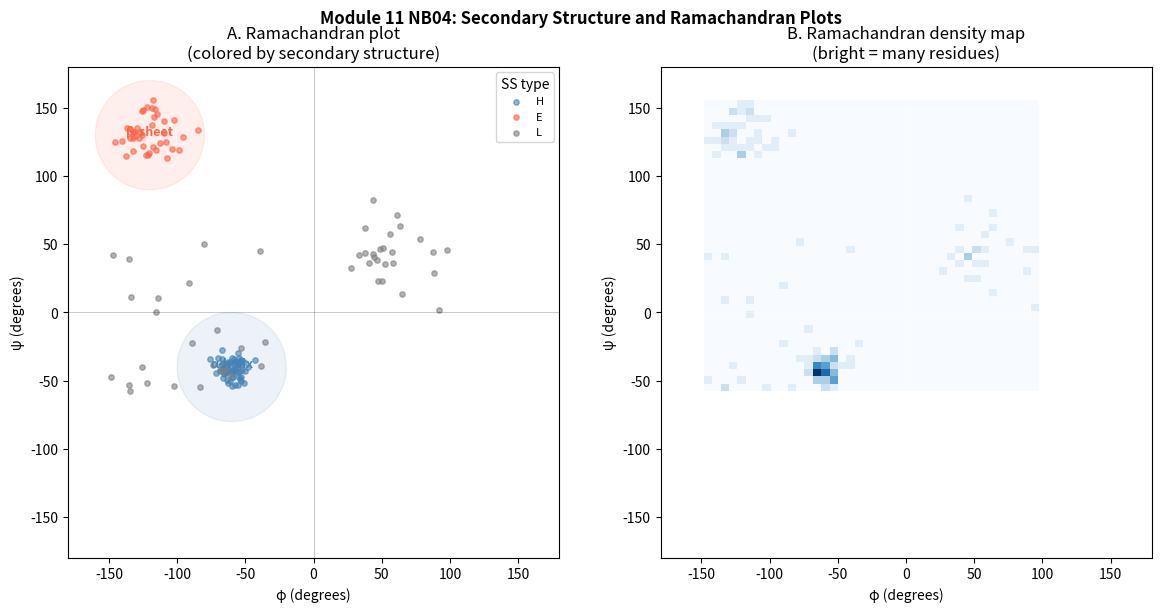

Write the Python code that produced this figure.
# Step 6 — Python: Dihedral angle computation and Ramachandran plot
import numpy as np
import matplotlib.pyplot as plt

def dihedral_angle(p1, p2, p3, p4):
    """Compute dihedral angle (degrees) for four 3D points p1–p4."""
    b1 = np.array(p2) - np.array(p1)
    b2 = np.array(p3) - np.array(p2)
    b3 = np.array(p4) - np.array(p3)
    # Normal vectors to the two planes
    n1 = np.cross(b1, b2)
    n2 = np.cross(b2, b3)
    # Handle degenerate cases
    if np.linalg.norm(n1) < 1e-9 or np.linalg.norm(n2) < 1e-9:
        return np.nan
    n1 /= np.linalg.norm(n1)
    n2 /= np.linalg.norm(n2)
    b2_hat = b2 / np.linalg.norm(b2)
    m1 = np.cross(n1, b2_hat)
    x = np.dot(n1, n2)
    y = np.dot(m1, n2)
    return np.degrees(np.arctan2(y, x))

# ---- Simulate backbone atom coordinates for a mixed structure ----
# We'll generate ideal helix (φ≈-60, ψ≈-40) and sheet (φ≈-120, ψ≈130) segments
# plus a random coil region
def backbone_from_dihedrals(phi_list, psi_list, bond_len_ca_c=1.52,
                              bond_len_c_n=1.33, bond_len_n_ca=1.46,
                              angle_ca_c_n=np.radians(116.0),
                              angle_c_n_ca=np.radians(122.0),
                              angle_n_ca_c=np.radians(111.0)):
    """Build backbone atom positions from φ/ψ angles (simplified nerf algorithm)."""
    # Start with first three atoms at known positions
    N  = np.array([0.0, 0.0, 0.0])
    CA = np.array([bond_len_n_ca, 0.0, 0.0])
    C  = np.array([
        bond_len_n_ca + bond_len_ca_c * np.cos(np.pi - angle_n_ca_c),
        bond_len_ca_c * np.sin(np.pi - angle_n_ca_c), 0.0
    ])
    coords = {'N': [N], 'CA': [CA], 'C': [C]}

    for phi, psi in zip(phi_list, psi_list):
        phi_rad = np.radians(phi)
        psi_rad = np.radians(psi)
        # Place next N using psi (rotation around CA-C bond)
        prev_c   = coords['C'][-1]
        prev_ca  = coords['CA'][-1]
        prev_n   = coords['N'][-1]
        # Use a simple rotation approach (not full NERF for brevity)
        # For simulation purposes, generate coordinates with approximate geometry
        z_shift = bond_len_c_n * np.cos(np.pi - angle_ca_c_n) * 0.5
        y_shift = bond_len_c_n * np.sin(np.pi - angle_ca_c_n) * 0.5
        new_n  = prev_c + np.array([np.cos(psi_rad), np.sin(psi_rad), z_shift]) * bond_len_c_n
        new_ca = new_n + np.array([np.cos(phi_rad + np.pi), np.sin(phi_rad + np.pi), 0.0]) * bond_len_n_ca
        new_c  = new_ca + np.array([np.cos(phi_rad), np.sin(phi_rad), z_shift * 0.3]) * bond_len_ca_c
        coords['N'].append(new_n)
        coords['CA'].append(new_ca)
        coords['C'].append(new_c)
    return coords

rng = np.random.default_rng(42)

# Simulate structures with known phi/psi distributions
n_helix  = 60
n_sheet  = 40
n_loop   = 50

# Ideal alpha helix: phi ≈ -60 ± 10, psi ≈ -40 ± 10
phi_h = rng.normal(-60, 8, n_helix)
psi_h = rng.normal(-40, 8, n_helix)

# Ideal beta sheet: phi ≈ -120 ± 15, psi ≈ 130 ± 15
phi_b = rng.normal(-120, 12, n_sheet)
psi_b = rng.normal(130, 12, n_sheet)

# Random coil: broadly distributed in allowed regions
# Mix of left-handed (-120 to -30) and extended (+50 to +180)
phi_l = np.concatenate([
    rng.uniform(-150, -30, n_loop // 2),
    rng.normal(60, 15, n_loop // 2)  # left-handed helix (mostly Gly)
])
psi_l = np.concatenate([
    rng.uniform(-60, 60, n_loop // 2),
    rng.normal(40, 15, n_loop // 2)
])

all_phi = np.concatenate([phi_h, phi_b, phi_l])
all_psi = np.concatenate([psi_h, psi_b, psi_l])
ss_type = (['H'] * n_helix + ['E'] * n_sheet + ['L'] * n_loop)

print(f'Total residues: {len(all_phi)}')
print(f'  Helix: {n_helix}, Sheet: {n_sheet}, Loop: {n_loop}')
print(f'Mean phi (helix):  {phi_h.mean():.1f}° ± {phi_h.std():.1f}°')
print(f'Mean psi (helix):  {psi_h.mean():.1f}° ± {psi_h.std():.1f}°')
print(f'Mean phi (sheet):  {phi_b.mean():.1f}° ± {phi_b.std():.1f}°')
print(f'Mean psi (sheet):  {psi_b.mean():.1f}° ± {psi_b.std():.1f}°')

# Step 7 — Visualization: Ramachandran plot
fig, axes = plt.subplots(1, 2, figsize=(12, 6))

ss_colors = {'H': 'steelblue', 'E': 'tomato', 'L': 'grey'}

# Panel A: Full Ramachandran plot colored by secondary structure
ax = axes[0]
for ss, col in ss_colors.items():
    mask = [s == ss for s in ss_type]
    ax.scatter(all_phi[mask], all_psi[mask], c=col, s=15, alpha=0.6, label=ss)
# Add reference regions
from matplotlib.patches import Ellipse
helix_region  = Ellipse((-60, -40),  width=80, height=80, color='steelblue', alpha=0.1)
sheet_region  = Ellipse((-120, 130), width=80, height=80, color='tomato',    alpha=0.1)
ax.add_patch(helix_region)
ax.add_patch(sheet_region)
ax.axhline(0, color='black', lw=0.5, alpha=0.3)
ax.axvline(0, color='black', lw=0.5, alpha=0.3)
ax.set_xlabel('φ (degrees)')
ax.set_ylabel('ψ (degrees)')
ax.set_title('A. Ramachandran plot\n(colored by secondary structure)')
ax.legend(title='SS type', fontsize=8)
ax.set_xlim(-180, 180)
ax.set_ylim(-180, 180)
ax.set_aspect('equal')
ax.text(-60, -40, 'α-helix', ha='center', fontsize=9, color='steelblue', fontweight='bold')
ax.text(-120, 130, 'β-sheet', ha='center', fontsize=9, color='tomato', fontweight='bold')

# Panel B: 2D histogram (density Ramachandran plot)
ax = axes[1]
ax.hist2d(all_phi, all_psi, bins=40, cmap='Blues')
ax.axhline(0, color='white', lw=0.5, alpha=0.5)
ax.axvline(0, color='white', lw=0.5, alpha=0.5)
ax.set_xlabel('φ (degrees)')
ax.set_ylabel('ψ (degrees)')
ax.set_title('B. Ramachandran density map\n(bright = many residues)')
ax.set_xlim(-180, 180)
ax.set_ylim(-180, 180)
ax.set_aspect('equal')

plt.suptitle('Module 11 NB04: Secondary Structure and Ramachandran Plots', fontsize=12, fontweight='bold')
plt.tight_layout()
plt.savefig('ramachandran.png', dpi=150, bbox_inches='tight')
plt.show()

# Secondary structure composition
from collections import Counter
comp = Counter(ss_type)
total = len(ss_type)
print('\nSecondary structure composition:')
for ss, count in sorted(comp.items()):
    print(f'  {ss}: {count:3d} ({count/total*100:.0f}%)')
